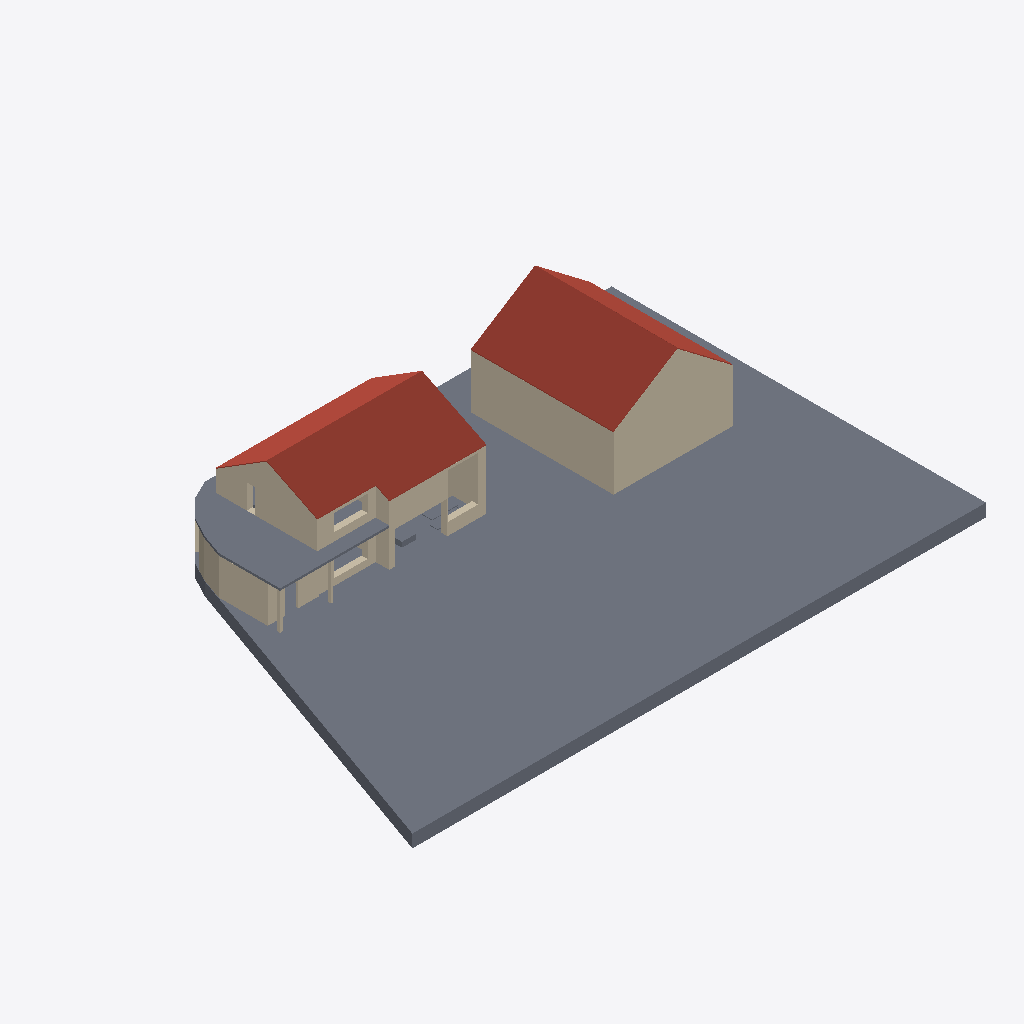
Isometric view of an IFC building model (IFC-SPF (STEP), schema IFC4, length unit metre), seen from the south-west, elements coloured by IFC class: 20 walls (beige), 7 slabs (grey), 4 roofs (red-brown).
Extent 42.4 m × 27.7 m × 8.1 m (x, y, z). Storeys (2): Erdgeschoß at 0.00 m; Obergeschoß at 2.85 m. Elements (67): 46 IfcWall, 20 IfcSlab, 1 IfcStair.

HEADER;
FILE_DESCRIPTION(('ViewDefinition [ReferenceView_V1.2]','ExchangeRequirement [Architecture]','Option [Elements to export: Visible elements (on all stories)]','Option [Partial Structure Display: Entire Model]','Option [IFC Domain: Custom]','Option [Structural Function: All Elements]','Option [Convert Grid elements: On]','Option [Split complex elements: On]','[20 more]'),'2;1');
FILE_NAME('/Users/fuerstn/Desktop/komplettes_projekt.ifc','2023-04-20T11:23:48',('Architect'),('Building Designer Office'),'DDS_IFC v3.0','IFC file generated by Graphisoft Archicad 26.0.0','The authorising person');
FILE_SCHEMA(('IFC4'));
ENDSEC;
DATA;
#1=IFCPROJECT('344O7vICcwH8qAEnwJDjSU',#2,'Neubau eines Einfamilienhauses mit Doppelgarage',$,$,$,$,(#3),#4);
#18=IFCSITE('20FpTZCqJy2vhVJYtjuIce',#2,'Site',$,$,#316,$,$,.ELEMENT.,(52,31,0,0),(13,24,0,0),0.0,$,$);
#987=IFCBUILDING('00tMo7QcxqWdIGvc4sMN2A',#2,'Building',$,$,#908,$,$,.ELEMENT.,$,$,$);
#6587=IFCBUILDINGSTOREY('0fyIfQW8b8EfiXE0beIPig',#2,'Obergeschoß',$,$,#3968,$,$,.ELEMENT.,2.85);
#6592=IFCBUILDINGSTOREY('0GFb45guvAZOHCHo9pVFvP',#2,'Erdgeschoß',$,$,#3967,$,$,.ELEMENT.,0.0);
#1492=IFCSLAB('3_BEi7h8rBoufP6nJTfVgx',#2,'Decke-009',$,$,#4902,#472,'FE2CEB07-AC8D-4BCB-8A59-1B14DDA5FABB',.FLOOR.);
#1397=IFCSLAB('2tFEMSp$1EtB0cpS8evqVG',#2,'Decke-009',$,$,#4837,#455,'B73CE59C-CFF0-4EDC-B026-CDC228E747D0',.FLOOR.);
#7534=IFCSLAB('1lnN4u6xP2rPRPAWHPCtt4',#2,'Dach-014',$,$,#6589,$,'6FC57138-1BB6-42D5-96D9-2A0459337DC4',.ROOF.);
#7548=IFCSLAB('1HDWPb4WX3sPdPShopyYTa',#2,'Dach-014',$,$,#6591,$,'51360665-1208-43D9-99D9-72BCB3F22764',.ROOF.);
#3889=IFCWALL('2ORacXlNL4t9VADZcO$LTJ',#2,'Wand-020',$,$,#6428,#840,'986E49A1-BD75-44DC-97CA-363998FD5753',.NOTDEFINED.);
#3888=IFCWALL('2eQzlKHvf9Hw7y0OTRflo4',#2,'Wand-020',$,$,#6423,#842,'A86BDBD4-479A-4947-A1FC-01875BA6FC84',.NOTDEFINED.);
#1332=IFCSLAB('2Ld74apxD3phd4Wsi1umP6',#2,'Decke-011',$,$,#4774,#436,'959C7124-CFB3-43CE-B9C4-836B01E30646',.FLOOR.);
#3949=IFCWALL('0SST3IpsbCCBM4mKmifhto',#2,'Wand-020',$,$,#6552,#893,'1C71D0D2-CF69-4C30-B584-C14C2CA6BDF2',.NOTDEFINED.);
#7542=IFCSLAB('3YAhAeEvn7Wwf$83tAuXG2',#2,'Dach-015',$,$,#6590,$,'E22AB2A8-3B9C-4783-AA7F-203DCAE21402',.ROOF.);
#7518=IFCSLAB('321$qVkKT2Mv0_MOFWygRl',#2,'Dach-015',$,$,#6588,$,'C207FD1F-B947-425B-903E-5983E0F2A6EF',.ROOF.);
#1601=IFCWALL('2m_SBGE2b5s8yAN83W7BRM',#2,'Wand-019',$,$,#4981,#494,'B0F9C2D0-3829-45D8-8F0A-5C80E01CB6D6',.NOTDEFINED.);
#3911=IFCWALL('2QfG1Vl2HF3O0nBq$gxyEU',#2,'Wand-020',$,$,#6446,#855,'9AA5005F-BC24-4F0D-8031-2F4FEAEFC39E',.NOTDEFINED.);
#3961=IFCWALL('0MvknSr8XBTRPKw3HiyTuY',#2,'Wand-020',$,$,#6574,#906,'16E6EC5C-D488-4B75-B654-E8346CF1DE22',.NOTDEFINED.);
#3952=IFCWALL('3_bnb620T9Fhrhxn1vornv',#2,'Wand-020',$,$,#6538,#896,'FE971946-0807-493E-BD6B-EF1079CB5C79',.NOTDEFINED.);
#3916=IFCWALL('2fcY281UP7a8NwU9bd0riN',#2,'Wand-020',$,$,#6467,#859,'A99A2088-05E6-4790-85FA-789967035B17',.NOTDEFINED.);
#1280=IFCWALL('1A8zqxeQvADu2MCp9VqleC',#2,'Wand-019',$,$,#4739,#427,'4A23DD3B-A1AE-4A37-8096-33325FD2FA0C',.NOTDEFINED.);
#3909=IFCWALL('1j$fPNddrEKOH__2RtnbEl',#2,'Wand-020',$,$,#6440,#853,'6DFE9657-9E7D-4E51-847E-F826F7C653AF',.NOTDEFINED.);
#1583=IFCWALL('2LnPLMsqHDIhlm4pVN$vBx',#2,'Wand-019',$,$,#4965,#491,'95C59556-DB44-4D4A-BBF0-1337D7FF92FB',.NOTDEFINED.);
#3913=IFCWALL('0IB4giqjz5e8WY9E0BopbC',#2,'Wand-020',$,$,#6452,#857,'122C4AAC-D2DF-45A0-8822-24E00BCB394C',.NOTDEFINED.);
#1103=IFCSLAB('2ECzz3iCj4aviRn1uXR7io',#2,'Decke-011',$,$,#4591,#377,'8E33DF43-B0CB-4493-9B1B-C41E216C7B32',.FLOOR.);
#3960=IFCWALL('00DXo9b2XEsgE8Qxpj61bc',#2,'Wand-020',$,$,#6566,#899,'00361C89-9428-4EDA-A388-6BBCED181966',.NOTDEFINED.);
#1423=IFCWALL('0TBoa8lpz28h9jt9Vecgny',#2,'Wand-019',$,$,#4858,#460,'1D2F2908-BF3F-4222-B26D-DC97E89AAC7C',.NOTDEFINED.);
#1211=IFCSLAB('0qnED554j1_vdO45QLe$AC',#2,'Decke-014',$,$,#4694,#414,'34C4E345-144B-41FB-99D8-105695A3F28C',.FLOOR.);
#1145=IFCSLAB('3ZbCVou31CxhutAY5$wumI',#2,'Decke-014',$,$,#4632,#394,'E394C7F2-E030-4CEE-BE37-2A217FEB8C12',.FLOOR.);
#1005=IFCWALL('2ndGyOR0f51xALn54Fec7q',#2,'Wand-019',$,$,#4523,#368,'B19D0F18-6C0A-4507-B295-C4510FA261F4',.NOTDEFINED.);
#1350=IFCWALL('2mZVUA1yP9jRwWvcBKsgUY',#2,'Wand-019',$,$,#4793,#440,'B08DF78A-07C6-49B5-BEA0-E662D4DAA7A2',.NOTDEFINED.);
#1189=IFCSLAB('3ZHa7AdubAKhf6UDydN2FN',#2,'Decke-014',$,$,#4670,#400,'E34641CA-9F89-4A52-BA46-78DF275C23D7',.FLOOR.);
#1634=IFCWALL('2unfNAFavEFh1ALLJ7reNn',#2,'Wand-019',$,$,#5004,#504,'B8C695CA-3E4E-4E3E-B04A-5554C7D685F1',.NOTDEFINED.);
#3544=IFCWALL('0PRM6NAqzDs8XZa156Yvd3',#2,'Wand-020',$,$,#6191,#785,'196D6197-2B4F-4DD8-8863-9011468B99C3',.NOTDEFINED.);
#3956=IFCWALL('2DeKsiPFb3jxXm2XdO0MV3',#2,'Wand-020',$,$,#6553,#900,'8DA14DAC-64F9-43B7-B870-0A19D80167C3',.NOTDEFINED.);
#3918=IFCWALL('1tNPProef4XxrbrRW$Y0Ln',#2,'Wand-020',$,$,#6472,#861,'775D9675-CA8A-4487-BD65-D5B83F880571',.NOTDEFINED.);
ENDSEC;
